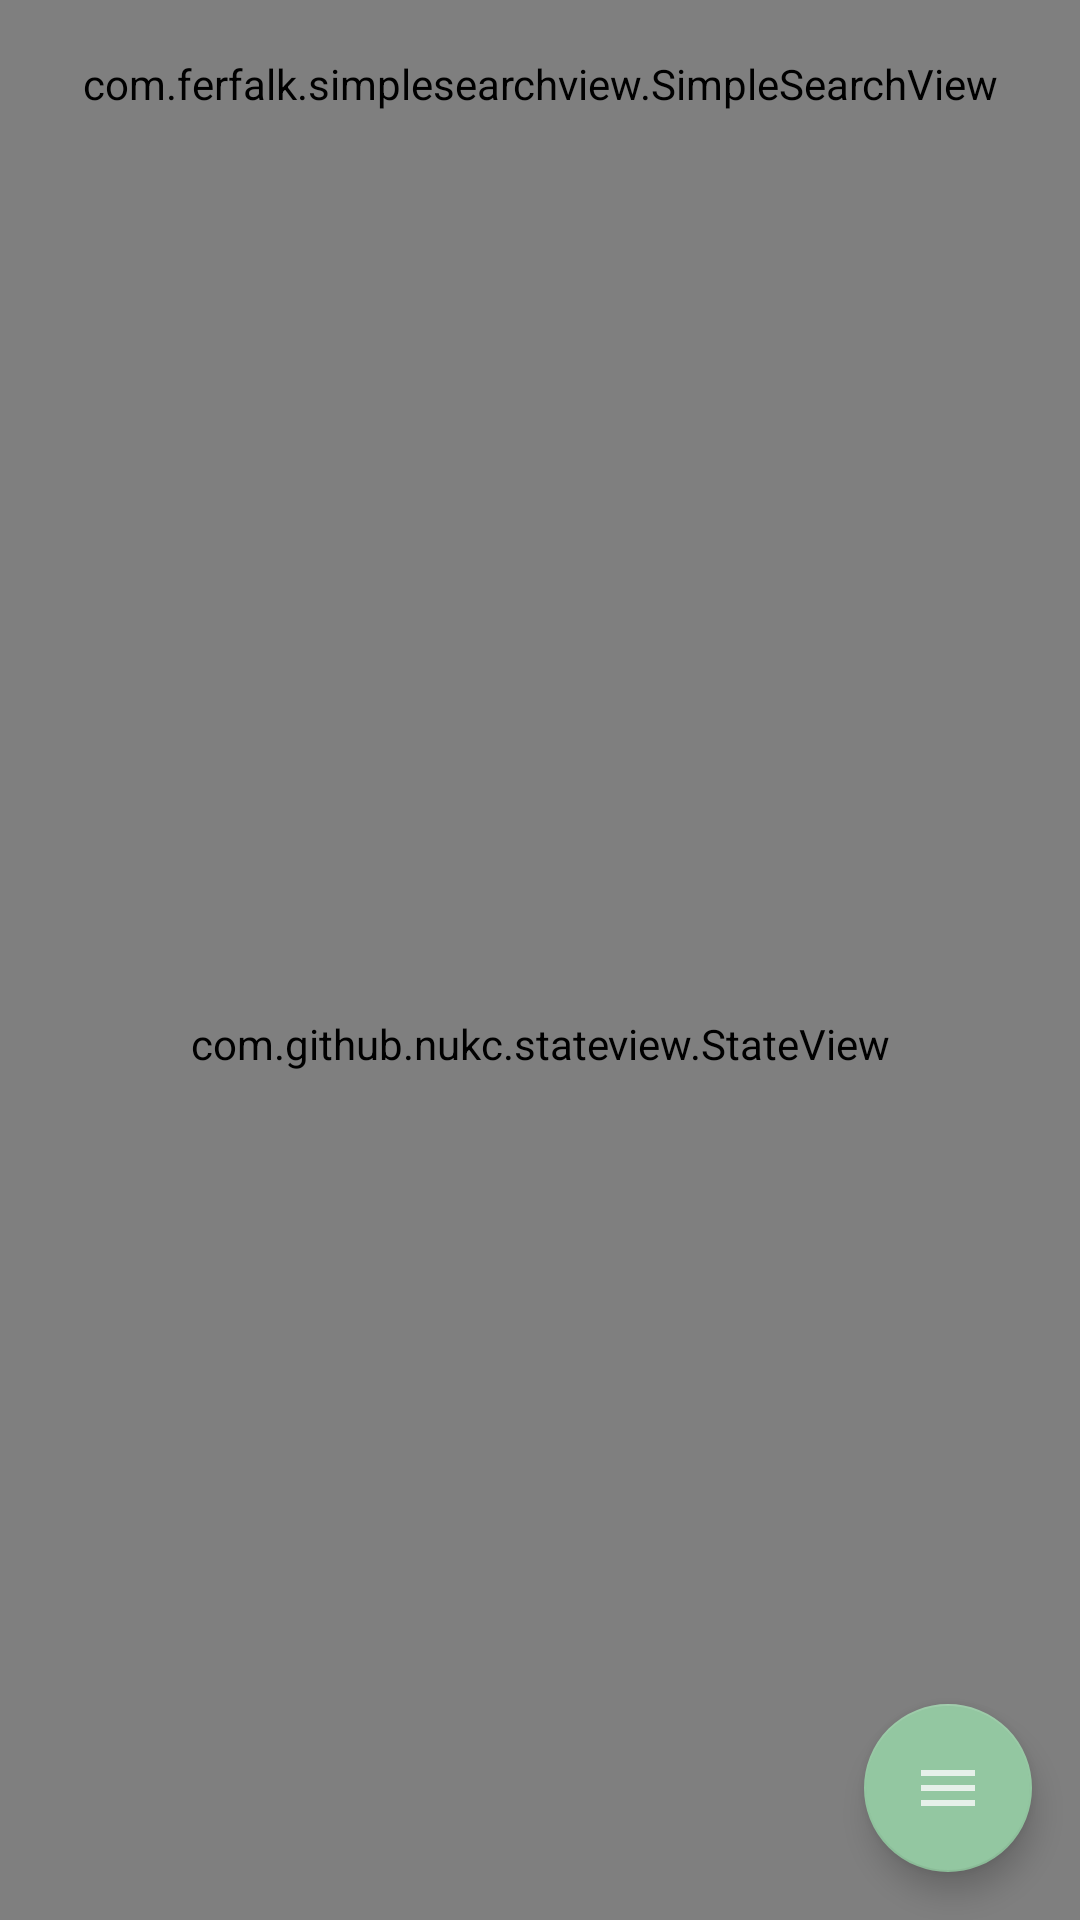

Write the Android layout XML for this screen, with the resource values it uses.
<!-- AndroidManifest.xml: application theme Theme.FvBox -->
<!-- res/layout/activity_local_apps.xml -->
<?xml version="1.0" encoding="utf-8"?>
<androidx.constraintlayout.widget.ConstraintLayout xmlns:android="http://schemas.android.com/apk/res/android"
        xmlns:app="http://schemas.android.com/apk/res-auto"
        android:layout_width="match_parent"
        android:background="?attr/background"
        android:layout_height="match_parent"
        android:fitsSystemWindows="true">

    <FrameLayout
            android:id="@+id/toolbarLayout"
            android:layout_width="match_parent"
            android:layout_height="wrap_content"
            app:layout_constraintTop_toTopOf="parent">

        <include
                layout="@layout/view_toolbar"
                android:layout_width="match_parent"
                android:layout_height="wrap_content"
                app:layout_constraintTop_toTopOf="parent" />

        <com.ferfalk.simplesearchview.SimpleSearchView
                android:id="@+id/searchView"
                android:layout_width="match_parent"
                android:layout_height="match_parent"
                android:background="?android:attr/colorPrimary"
                android:textColor="@color/textEditColor"
                app:type="card" />

    </FrameLayout>

    <androidx.recyclerview.widget.RecyclerView
            android:id="@+id/recyclerView"
            android:layout_width="match_parent"
            android:layout_height="0dp"
            android:background="?attr/background"
            app:layout_constraintBottom_toBottomOf="parent"
            app:layout_constraintTop_toBottomOf="@id/toolbarLayout" />

    <com.github.nukc.stateview.StateView
            android:id="@+id/stateView"
            android:layout_width="match_parent"
            android:layout_height="0dp"
            app:layout_constraintBottom_toBottomOf="@id/recyclerView"
            app:layout_constraintTop_toTopOf="@id/recyclerView" />

    <com.google.android.material.floatingactionbutton.FloatingActionButton
            android:id="@+id/fab"
            android:layout_width="56dp"
            android:layout_height="56dp"
            android:layout_marginEnd="16dp"
            android:layout_marginBottom="16dp"
            android:contentDescription="Add App"
            android:src="@drawable/ic_menu_light"
            app:layout_constraintBottom_toBottomOf="parent"
            app:layout_constraintEnd_toEndOf="parent" />

</androidx.constraintlayout.widget.ConstraintLayout>
<!-- res/layout/view_toolbar.xml (included above) -->
<?xml version="1.0" encoding="utf-8"?>
<FrameLayout xmlns:android="http://schemas.android.com/apk/res/android"
    xmlns:app="http://schemas.android.com/apk/res-auto"
    android:layout_width="match_parent"
    android:layout_height="wrap_content">

    <com.google.android.material.appbar.MaterialToolbar
        android:id="@+id/toolbar"
        style="@style/Widget.MaterialComponents.Toolbar.Primary"
        android:layout_width="match_parent"
        android:layout_height="wrap_content"
        app:layout_constraintTop_toTopOf="parent" />

</FrameLayout>
<!-- resources referenced by this layout -->
<resources>
  <color name="textEditColor">#DE000000</color>
  <!-- drawable ic_menu_light (drawable-anydpi) -->
  <vector xmlns:android="http://schemas.android.com/apk/res/android"
      android:width="24dp"
      android:height="24dp"
      android:alpha="0.8"
      android:tint="#FFFFFF"
      android:viewportWidth="24"
      android:viewportHeight="24">
      <path
          android:fillColor="@android:color/white"
          android:pathData="M3,18h18v-2L3,16v2zM3,13h18v-2L3,11v2zM3,6v2h18L21,6L3,6z" />
  </vector>
  <style name="Theme.FvBox" parent="Theme.MaterialComponents.Light.NoActionBar">
          
          <item name="colorPrimary">@color/colorPrimary</item>
          <item name="colorPrimaryDark">@color/colorPrimary</item>
          <item name="colorOnPrimary">@color/colorOnPrimary</item>
          <item name="colorSecondary">@color/colorPrimaryLight</item>
          <item name="colorOnSecondary">@color/colorBackground</item>
          <item name="background">@color/colorBackground</item>
          <item name="colorBackgroundFloating">@color/colorBackground</item>
          <item name="popupMenuBackground">@color/colorBackground</item>
          <item name="colorAccent">@color/colorAccent</item>
          <item name="android:outlineProvider">background</item>
          <item name="android:textAllCaps">false</item>
          <item name="android:textColorPrimary">@color/textColorPrimary</item>
          <item name="android:textColor">@color/textColorPrimary</item>
          <item name="android:editTextColor">@color/textEditColor</item>
          <item name="android:textColorSecondary">@color/textColorSecondary</item>
      </style>
  <color name="colorPrimary">#4F7A5E</color>
  <color name="colorOnPrimary">#ffffff</color>
  <color name="colorPrimaryLight">#93c7a1</color>
  <color name="colorBackground">#fafafa</color>
  <color name="colorAccent">#736D8F</color>
  <color name="textColorPrimary">#DE000000</color>
  <color name="textColorSecondary">#8A000000</color>
</resources>
